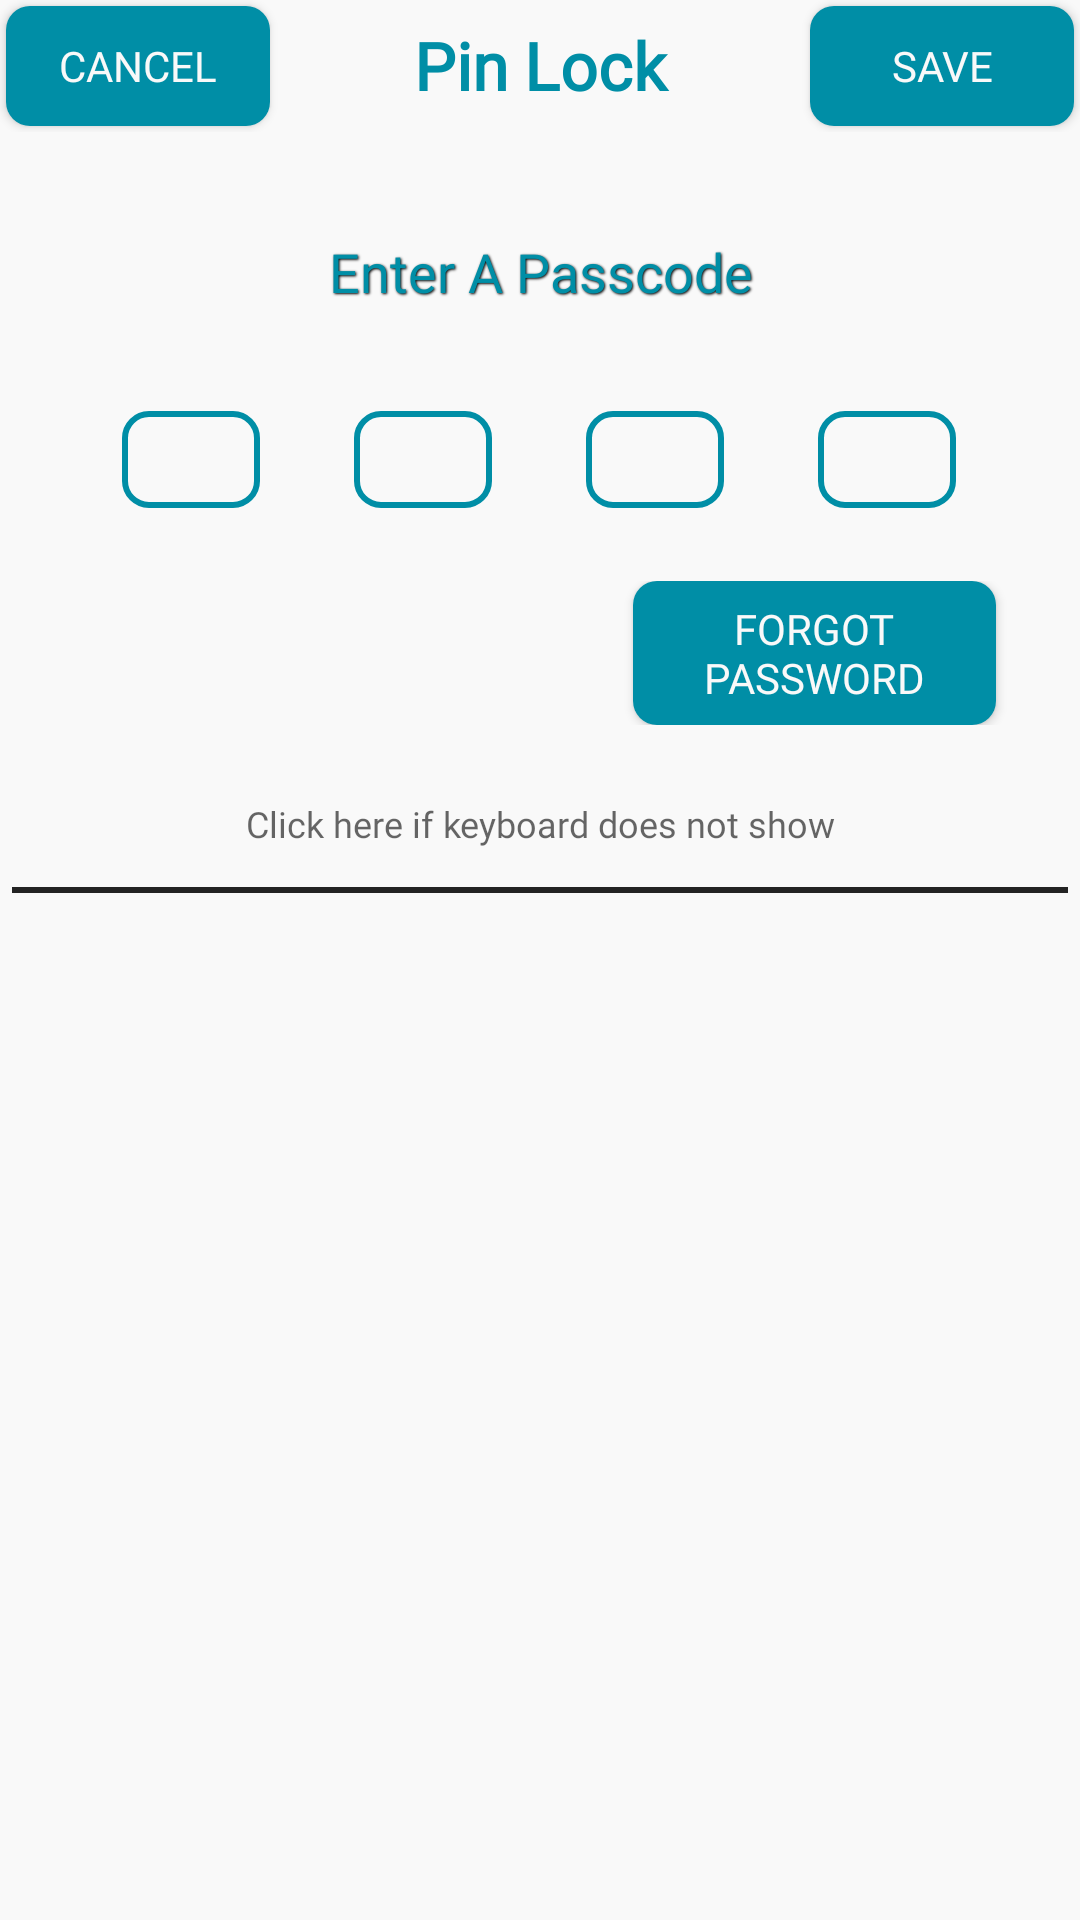

Android layout source for this screen:
<!-- AndroidManifest.xml: application theme AppTheme -->
<!-- res/layout/lock_screen.xml -->
<?xml version="1.0" encoding="utf-8"?>
<LinearLayout xmlns:android="http://schemas.android.com/apk/res/android"
    android:layout_width="fill_parent"
    android:layout_height="fill_parent"
    android:background="@color/white"
    android:orientation="vertical">

    <LinearLayout
        android:id="@+id/linearLayout1"
        android:layout_width="fill_parent"
        android:layout_height="44.0dip"
        android:gravity="center_vertical">

        <Button
            android:id="@+id/Button01"
            android:layout_width="wrap_content"
            android:layout_height="wrap_content"
            android:layout_margin="@dimen/margin_2"
            android:background="@drawable/selected_tab"
            android:text="@string/cancel"
            android:textColor="@color/white" />

        <TextView
            android:id="@+id/textView1"
            android:layout_width="0.0dip"
            android:layout_height="37.0dip"
            android:layout_weight="0.9"
            android:gravity="center"
            android:text="Pin Lock"
            android:textAppearance="?android:textAppearanceLarge"
            android:textColor="@color/newAppColor"
            android:textStyle="bold" />

        <Button
            android:id="@+id/Button02"
            android:layout_width="wrap_content"
            android:layout_height="wrap_content"
            android:layout_margin="@dimen/margin_2"
            android:background="@drawable/selected_tab"
            android:text="@string/save"
            android:textColor="@color/white" />
    </LinearLayout>

    <LinearLayout
        android:layout_width="fill_parent"
        android:layout_height="wrap_content"
        android:background="@color/white"
        android:orientation="vertical">

        <TextView
            android:id="@+id/textView2"
            android:layout_width="fill_parent"
            android:layout_height="93.0dip"
            android:gravity="center"
            android:shadowColor="#000000"
            android:shadowDx="1.0"
            android:shadowDy="1.0"
            android:shadowRadius="1.5"
            android:text="Enter A Passcode"
            android:textAppearance="?android:textAppearanceMedium"
            android:textColor="@color/newAppColor" />

        <LinearLayout
            android:layout_width="fill_parent"
            android:layout_height="wrap_content">

            <TextView
                android:id="@+id/TextView01"
                android:layout_width="wrap_content"
                android:layout_height="wrap_content"
                android:layout_weight="0.13"
                android:text=""
                android:textAppearance="?android:textAppearanceMedium" />

            <EditText
                android:id="@+id/EditText01"
                android:layout_width="46.0dip"
                android:layout_height="wrap_content"
                android:background="@drawable/non_selected_tab"
                android:clickable="false"
                android:cursorVisible="false"
                android:ems="10"
                android:fadeScrollbars="true"
                android:focusable="false"
                android:focusableInTouchMode="false"
                android:fontFamily="@font/nexa_regular"
                android:gravity="center"
                android:inputType="text"
                android:maxLength="1"
                android:textSize="24.0sp" />

            <TextView
                android:id="@+id/TextView02"
                android:layout_width="wrap_content"
                android:layout_height="wrap_content"
                android:layout_weight="0.1"
                android:text=""
                android:textAppearance="?android:textAppearanceMedium" />

            <EditText
                android:id="@+id/EditText02"
                android:layout_width="46.0dip"
                android:layout_height="wrap_content"
                android:background="@drawable/non_selected_tab"
                android:clickable="false"
                android:cursorVisible="false"
                android:ems="10"
                android:fadeScrollbars="true"
                android:focusable="false"
                android:focusableInTouchMode="false"
                android:fontFamily="@font/nexa_regular"
                android:gravity="center"
                android:inputType="text"
                android:maxLength="1"
                android:textSize="24.0sp" />

            <TextView
                android:id="@+id/TextView03"
                android:layout_width="wrap_content"
                android:layout_height="wrap_content"
                android:layout_weight="0.1"
                android:text=""
                android:textAppearance="?android:textAppearanceMedium" />

            <EditText
                android:id="@+id/EditText03"
                android:layout_width="46.0dip"
                android:layout_height="wrap_content"
                android:background="@drawable/non_selected_tab"
                android:clickable="false"
                android:cursorVisible="false"
                android:ems="10"
                android:fadeScrollbars="true"
                android:focusable="false"
                android:focusableInTouchMode="false"
                android:fontFamily="@font/nexa_regular"
                android:gravity="center"
                android:inputType="text"
                android:maxLength="1"
                android:textSize="24.0sp" />

            <TextView
                android:id="@+id/TextView04"
                android:layout_width="wrap_content"
                android:layout_height="wrap_content"
                android:layout_weight="0.1"
                android:text=""
                android:textAppearance="?android:textAppearanceMedium" />

            <EditText
                android:id="@+id/EditText04"
                android:layout_width="46.0dip"
                android:layout_height="wrap_content"
                android:background="@drawable/non_selected_tab"
                android:clickable="false"
                android:cursorVisible="false"
                android:ems="10"
                android:fadeScrollbars="true"
                android:focusable="false"
                android:focusableInTouchMode="false"
                android:fontFamily="@font/nexa_regular"
                android:gravity="center"
                android:inputType="text"
                android:maxLength="1"
                android:textSize="24.0sp" />

            <TextView
                android:id="@+id/TextView05"
                android:layout_width="wrap_content"
                android:layout_height="wrap_content"
                android:layout_weight="0.13"
                android:text=""
                android:textAppearance="?android:textAppearanceMedium" />
        </LinearLayout>

        <TextView
            android:id="@+id/TextView07"
            android:layout_width="wrap_content"
            android:layout_height="0.0dip"
            android:layout_weight="0.13"
            android:text=""
            android:textAppearance="?android:textAppearanceMedium" />

        <LinearLayout
            android:layout_width="fill_parent"
            android:layout_height="fill_parent">

            <TextView
                android:id="@+id/TextView08"
                android:layout_width="0.0dip"
                android:layout_height="wrap_content"
                android:layout_weight="0.15"
                android:text=""
                android:textAppearance="?android:textAppearanceMedium" />

            <Button
                android:id="@+id/Button03"
                android:layout_width="121.0dip"
                android:layout_height="wrap_content"
                android:layout_gravity="center"
                android:background="@drawable/selected_tab"
                android:gravity="center"
                android:text="Forgot Password"
                android:textColor="@color/white" />

            <TextView
                android:id="@+id/TextView06"
                android:layout_width="28.0dip"
                android:layout_height="wrap_content"
                android:text=""
                android:textAppearance="?android:textAppearanceMedium" />
        </LinearLayout>

        <EditText
            android:id="@+id/EditText05"
            android:layout_width="fill_parent"
            android:layout_height="63.0dip"
            android:clickable="true"
            android:cursorVisible="false"
            android:ems="10"
            android:fadeScrollbars="true"
            android:focusable="true"
            android:focusableInTouchMode="true"
            android:fontFamily="@font/nexa_regular"
            android:gravity="center"
            android:hint="Click here if keyboard does not show"
            android:inputType="number"
            android:maxLength="4"
            android:textColor="@color/black"
            android:textSize="12.0sp">

            <requestFocus />
        </EditText>
    </LinearLayout>
</LinearLayout>
<!-- resources referenced by this layout -->
<resources>
  <color name="black">#ff232323</color>
  <color name="newAppColor">#008ea6</color>
  <color name="white">#f9f9f9</color>
  <dimen name="margin_2">2.0dip</dimen>
  <!-- drawable non_selected_tab (drawable) -->
  <?xml version="1.0" encoding="utf-8"?>
  <shape xmlns:android="http://schemas.android.com/apk/res/android"
      android:shape="rectangle">
      <solid android:color="@color/newWhiteColor" />
      <corners android:radius="8dp" />
      <stroke
          android:width="2dp"
          android:color="@color/newAppColor" />
  </shape>
  <!-- drawable selected_tab (drawable) -->
  <?xml version="1.0" encoding="utf-8"?>
  <shape xmlns:android="http://schemas.android.com/apk/res/android"
      android:shape="rectangle">
      <solid android:color="@color/newAppColor" />
      <corners android:radius="8dp" />
  
  </shape>
  <string name="cancel">CANCEL</string>
  <string name="save">SAVE</string>
  <style name="AppTheme" parent="@style/Theme.AppCompat.Light.NoActionBar">
  
          <item name="colorAccent">@color/black</item>
          <item name="colorPrimary">@color/colorPrimary</item>
          <item name="colorPrimaryDark">@color/colorPrimaryDark</item>
          <item name="fontFamily">@font/nexa_regular</item>
      </style>
  <color name="newWhiteColor">#f9f9f9</color>
  <color name="colorPrimary">#008ea6</color>
  <color name="colorPrimaryDark">#008ea6</color>
</resources>
